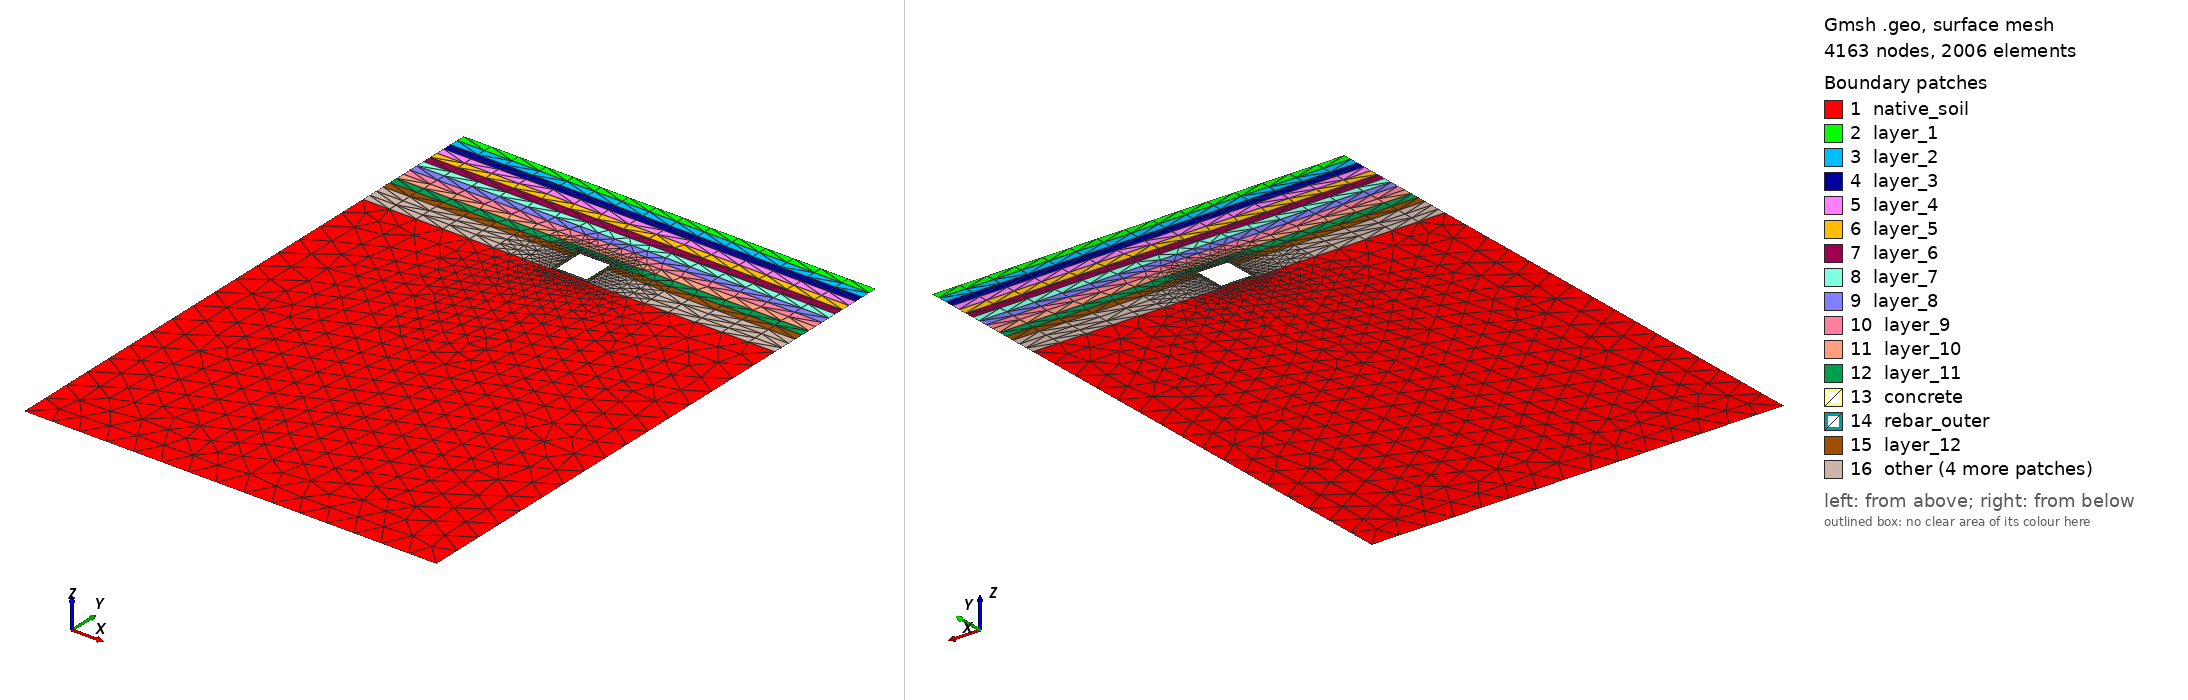

Gmsh geometry script, surface-meshed: 4163 nodes, 2006 surface elements. Boundary patches (legend numbers): 1 native_soil, 2 layer_1, 3 layer_2, 4 layer_3, 5 layer_4, 6 layer_5, 7 layer_6, 8 layer_7, 9 layer_8, 10 layer_9, 11 layer_10, 12 layer_11, 13 concrete, 14 rebar_outer, 15 layer_12, 16 other. Left view from above one corner, right view from below the opposite corner. Legend entries are the model's physical surfaces. The drawing asked Gmsh for element sizes between 1% and 20% of the model's largest extent; the script's own settings can give other sizes.

=== 15_layer.geo (drawn) ===
// Multi-Layer NYC Utilidor
// Configuration: 2D Thin Shell Rebar (Manifold Topology)
// Kernel: OpenCASCADE

SetFactory("OpenCASCADE");
Geometry.Tolerance = 1e-4;
Geometry.ToleranceBoolean = 1e-4;
Mesh.Algorithm = 6; 

// ==========================================
// 1. PARAMETERS
// ==========================================
d        = DefineNumber[ 5.0,  Name "Parameters/1. Structural/depth (d)" ];
h        = DefineNumber[ 2.0,  Name "Parameters/1. Structural/height (h)" ];
w        = DefineNumber[ 2.0,  Name "Parameters/1. Structural/width (w)" ];
t        = DefineNumber[ 0.2,  Name "Parameters/1. Structural/concrete thickness (t)" ];
c        = DefineNumber[ 0.05, Name "Parameters/1. Structural/concrete cover (c)" ];
by       = DefineNumber[ -30.5,Name "Parameters/2. Geotechnical/Domain Base (by)" ];
ts       = DefineNumber[ 0.02, Name "Parameters/3. Steel Shells/Rebar Thickness (ts)" ];

bx = w/2 + 5*w;

// ==========================================
// 2. BASE CONTINUUM GEOMETRY & 15 LAYERS
// ==========================================
Rectangle(1) = {-bx, -(d+h), 0, 2*bx, by+(d+h)}; 

layer_h = (d + h) / 15;
For i In {1:15}
  y_start = -(i-1) * layer_h;
  Rectangle(100+i) = {-bx, y_start, 0, 2*bx, -layer_h};
EndFor

Rectangle(2) = {-w/2, -d, 0, w, -h}; 
Rectangle(3) = {-w/2+t, -d-t, 0, w-2*t, -(h-2*t)}; 

// ==========================================
// 3. 2D STEEL SHELLS
// ==========================================
Rectangle(4) = {-w/2+c-ts/2, -d-c+ts/2, 0, w-2*c+ts, -(h-2*c+ts)};
Rectangle(5) = {-w/2+c+ts/2, -d-c-ts/2, 0, w-2*c-ts, -(h-2*c-ts)};
Rectangle(6) = {-w/2+t-c-ts/2, -d-t+c+ts/2, 0, w-2*t+2*c+ts, -(h-2*t+2*c+ts)};
Rectangle(7) = {-w/2+t-c+ts/2, -d-t+c-ts/2, 0, w-2*t+2*c-ts, -(h-2*t+2*c-ts)};

// ==========================================
// 4. BOOLEAN MANIFOLD OPERATIONS
// ==========================================
BooleanDifference(11) = {Surface{2}; Delete;}{Surface{3}; }; 
BooleanDifference(12) = {Surface{4}; Delete;}{Surface{5}; Delete;};
BooleanDifference(13) = {Surface{6}; Delete;}{Surface{7}; Delete;};

BooleanFragments{ Surface{1, 101:115}; Delete; }{ Surface{11, 12, 13, 3}; Delete; }

// ==========================================
// 5. PHYSICAL ENTITY MAPPING
// ==========================================
eps = 1e-3; 

// A. Physically delete the void shards
box_void[] = Surface In BoundingBox{-w/2+t-eps, -d-h+t-eps, -eps, w/2-t+eps, -d-t+eps, eps};
Delete { Surface{box_void[]}; }

// B. Isolate Utilidor Components
box_concrete_out[]    = Surface In BoundingBox{-w/2-eps, -d-h-eps, -eps, w/2+eps, -d+eps, eps};
box_steel_outer_out[] = Surface In BoundingBox{-w/2+c-ts/2-eps, -d-h+c-ts/2-eps, -eps, w/2-c+ts/2+eps, -d-c+ts/2+eps, eps};
box_steel_outer_in[]  = Surface In BoundingBox{-w/2+c+ts/2-eps, -d-h+c+ts/2-eps, -eps, w/2-c-ts/2+eps, -d-c-ts/2+eps, eps};
box_steel_inner_out[] = Surface In BoundingBox{-w/2+t-c-ts/2-eps, -d-h+t-c-ts/2-eps, -eps, w/2-t+c+ts/2+eps, -d-t+c+ts/2+eps, eps};
box_steel_inner_in[]  = Surface In BoundingBox{-w/2+t-c+ts/2-eps, -d-h+t-c+ts/2-eps, -eps, w/2-t+c-ts/2+eps, -d-t+c-ts/2+eps, eps};

outer_cover[]   = box_concrete_out[];    outer_cover[]   -= box_steel_outer_out[];
outer_steel[]   = box_steel_outer_out[]; outer_steel[]   -= box_steel_outer_in[];
core_concrete[] = box_steel_outer_in[];  core_concrete[] -= box_steel_inner_out[];
inner_steel[]   = box_steel_inner_out[]; inner_steel[]   -= box_steel_inner_in[];
inner_cover[]   = box_steel_inner_in[];  

all_concrete[] = {outer_cover[], core_concrete[], inner_cover[]};
Physical Surface("concrete", 1)    = all_concrete[];
Physical Surface("rebar_outer", 4) = outer_steel[];
Physical Surface("rebar_inner", 5) = inner_steel[];

// C. Isolate 15 Soil Layers Parametrically
For i In {1:15}
  y_top = -(i-1)*layer_h;
  y_bot = -i*layer_h;
  layer_surfs[] = Surface In BoundingBox{-bx-eps, y_bot-eps, -eps, bx+eps, y_top+eps, eps};
  layer_surfs[] -= all_concrete[];
  layer_surfs[] -= outer_steel[];
  layer_surfs[] -= inner_steel[];
  Physical Surface(Sprintf("layer_%g", i), 100+i) = layer_surfs[];
EndFor

// D. Isolate Native Base
native_surfs[] = Surface In BoundingBox{-bx-eps, by-eps, -eps, bx+eps, -(d+h)+eps, eps};
native_surfs[] -= all_concrete[];
Physical Surface("native_soil", 6) = native_surfs[];

// E. Structural Boundary SideSets
Physical Curve("top", 10)    = Curve In BoundingBox{-bx-eps, -eps, -eps, bx+eps, eps, eps};
Physical Curve("bottom", 11) = Curve In BoundingBox{-bx-eps, by-eps, -eps, bx+eps, by+eps, eps};
Physical Curve("left", 12)   = Curve In BoundingBox{-bx-eps, by-eps, -eps, -bx+eps, eps, eps};
Physical Curve("right", 13)  = Curve In BoundingBox{bx-eps, by-eps, -eps, bx+eps, eps, eps};

// ==========================================
// 6. MESH ADAPTIVITY CONTROLS
// ==========================================
Mesh.MshFileVersion = 2.2; 
Mesh.ElementOrder = 2;     

Mesh.MeshSizeExtendFromBoundary = 0;
Mesh.MeshSizeFromPoints = 0;
Mesh.MeshSizeFromCurvature = 0;

lc_steel = DefineNumber[ 0.02, Name "Parameters/4. Mesh/Min Element Size near Steel (LcMin)" ];
lc_soil  = DefineNumber[ 1.5,  Name "Parameters/4. Mesh/Max Element Size far field (LcMax)" ];

Field[1] = Distance;
Field[1].SurfacesList = {outer_steel[], inner_steel[]};

Field[2] = Threshold;
Field[2].IField = 1;
Field[2].LcMin = lc_steel;
Field[2].LcMax = lc_soil;
Field[2].DistMin = ts;
Field[2].DistMax = 3.0;

Background Field = 2;

Coherence; 
Mesh.Optimize = 1;
